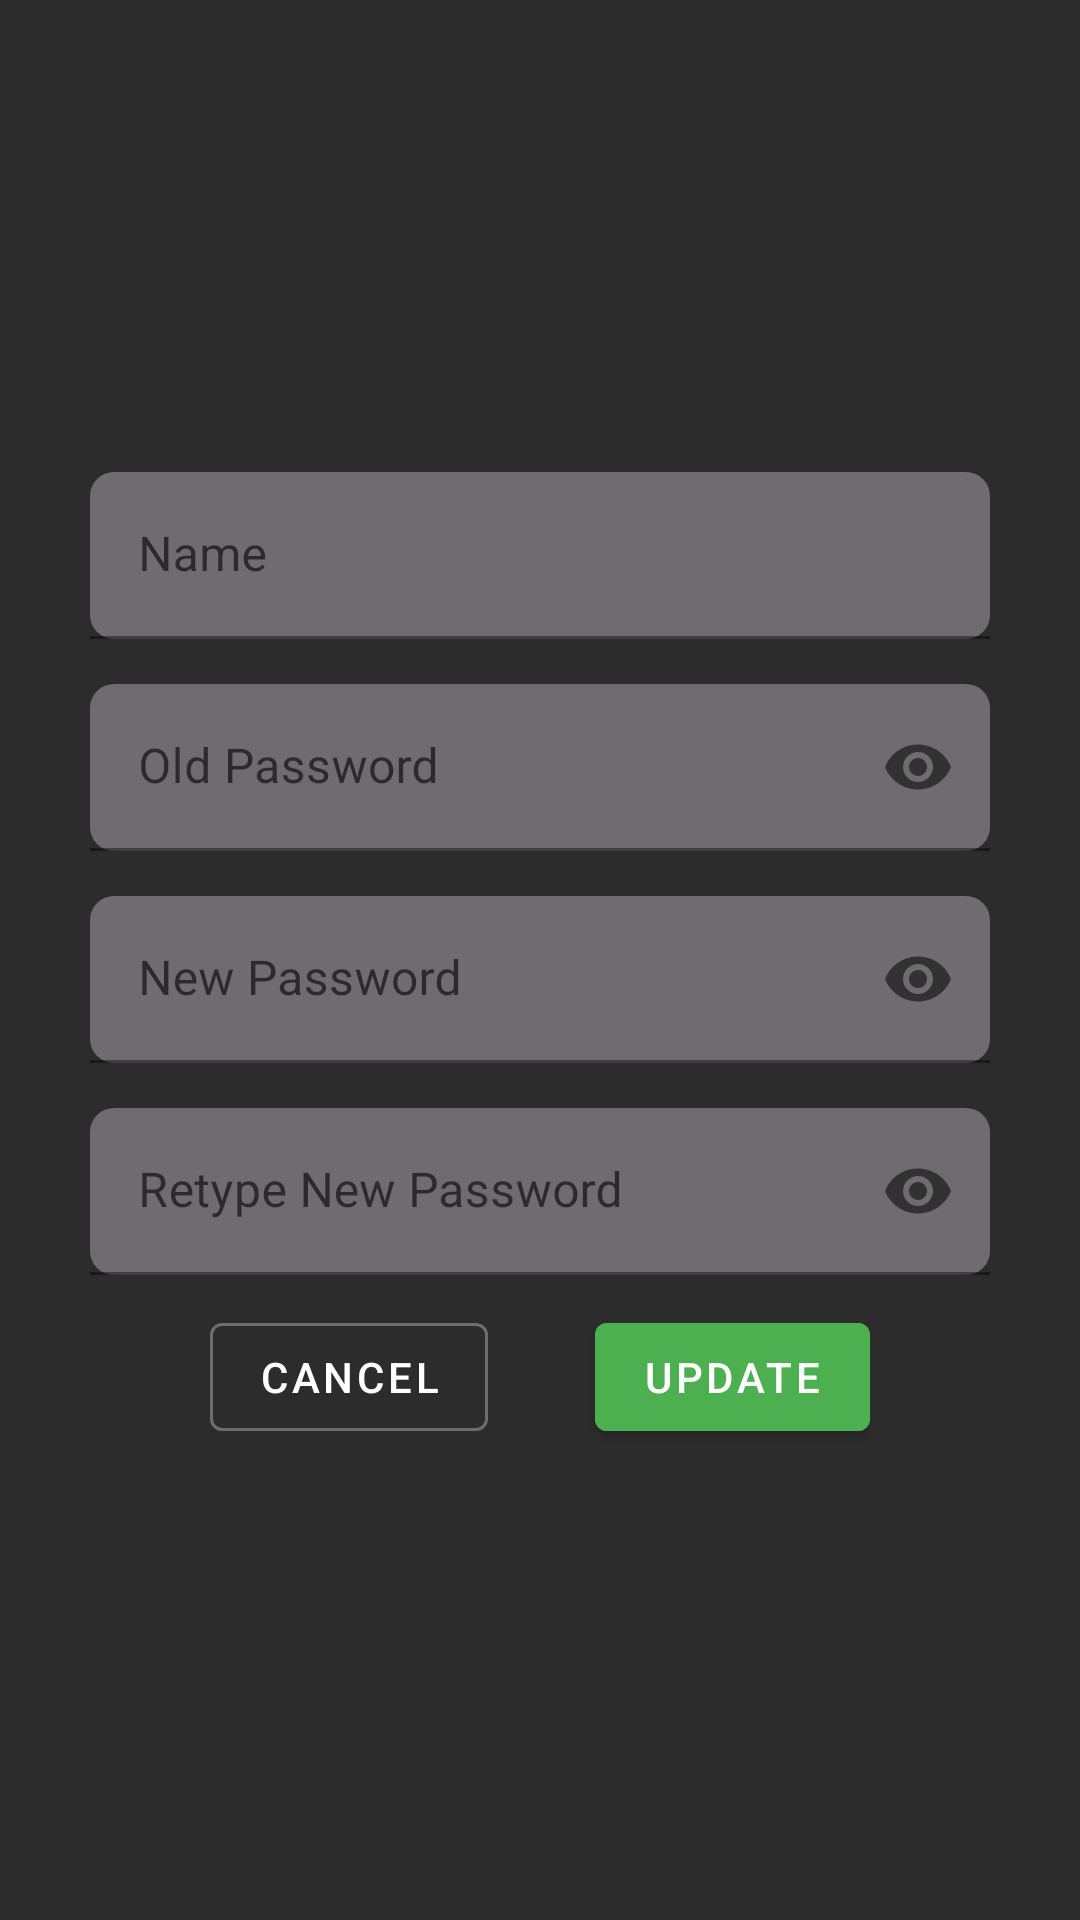

Android layout source for this screen:
<!-- AndroidManifest.xml: application theme Theme.Library_Management_System -->
<!-- res/layout/fragment_librarian_update.xml -->
<?xml version="1.0" encoding="utf-8"?>
<androidx.constraintlayout.widget.ConstraintLayout
	xmlns:android="http://schemas.android.com/apk/res/android"
	xmlns:app="http://schemas.android.com/apk/res-auto"
	xmlns:tools="http://schemas.android.com/tools"
	android:layout_width="match_parent"
	android:layout_height="match_parent"
	tools:context=".view.admin.UpdateLibrarian"
	android:background="#2C2C2C">

	<LinearLayout
		android:layout_width="match_parent"
		android:layout_height="wrap_content"
		android:orientation="vertical"
		app:layout_constraintBottom_toBottomOf="parent"
		app:layout_constraintEnd_toEndOf="parent"
		app:layout_constraintStart_toStartOf="parent"
		app:layout_constraintTop_toTopOf="parent">

		<com.google.android.material.textfield.TextInputLayout
			style="@style/Widget.MaterialComponents.TextInputLayout.FilledBox"
			android:layout_width="match_parent"
			android:layout_height="wrap_content"
			android:layout_marginStart="30dp"
			android:layout_marginTop="0dp"
			android:layout_marginEnd="30dp"
			app:boxBackgroundColor="#6E6C6E"
			android:hint="Name"
			app:hintTextColor="#FFFFFF"
			app:boxStrokeColor="#6C6E6C"
			app:boxCornerRadiusBottomEnd="8dp"
			app:boxCornerRadiusTopEnd="8dp"
			app:boxCornerRadiusBottomStart="8dp"
			app:boxCornerRadiusTopStart="8dp">

			
			<com.google.android.material.textfield.TextInputEditText
				android:id="@+id/librarian_name"
				android:layout_width="match_parent"
				android:layout_height="wrap_content"
				android:textColor="#FFFFFF"
				android:editable="false"/>

		</com.google.android.material.textfield.TextInputLayout>

		<com.google.android.material.textfield.TextInputLayout
			style="@style/Widget.MaterialComponents.TextInputLayout.FilledBox"
			android:layout_width="match_parent"
			android:layout_height="wrap_content"
			android:layout_marginStart="30dp"
			android:layout_marginTop="15dp"
			android:layout_marginEnd="30dp"
			android:hint="Old Password"
			app:hintTextColor="#FFFFFF"
			app:boxStrokeColor="#6E6C6E"
			app:endIconMode="password_toggle"
			app:boxCornerRadiusBottomEnd="8dp"
			app:boxCornerRadiusTopEnd="8dp"
			app:boxCornerRadiusBottomStart="8dp"
			app:boxCornerRadiusTopStart="8dp"
			app:boxBackgroundColor="#6E6C6E">

			
			<com.google.android.material.textfield.TextInputEditText
				android:id="@+id/librarian_old_password"
				android:layout_width="match_parent"
				android:layout_height="wrap_content"
				android:inputType="textPassword"
				android:textColor="#FFFFFF"/>

		</com.google.android.material.textfield.TextInputLayout>
		<com.google.android.material.textfield.TextInputLayout
			style="@style/Widget.MaterialComponents.TextInputLayout.FilledBox"
			android:layout_width="match_parent"
			android:layout_height="wrap_content"
			android:layout_marginStart="30dp"
			android:layout_marginTop="15dp"
			android:layout_marginEnd="30dp"
			android:hint="New Password"
			app:hintTextColor="#FFFFFF"
			app:boxStrokeColor="#6E6C6E"
			app:endIconMode="password_toggle"
			app:boxCornerRadiusBottomEnd="8dp"
			app:boxCornerRadiusTopEnd="8dp"
			app:boxCornerRadiusBottomStart="8dp"
			app:boxCornerRadiusTopStart="8dp"
			app:boxBackgroundColor="#6E6C6E">

			
			<com.google.android.material.textfield.TextInputEditText
				android:id="@+id/update_librarian_new_password"
				android:layout_width="match_parent"
				android:layout_height="wrap_content"
				android:inputType="textPassword"
				android:textColor="#FFFFFF"/>

		</com.google.android.material.textfield.TextInputLayout>

		<com.google.android.material.textfield.TextInputLayout
			style="@style/Widget.MaterialComponents.TextInputLayout.FilledBox"
			android:layout_width="match_parent"
			android:layout_height="wrap_content"
			android:layout_marginStart="30dp"
			android:layout_marginTop="15dp"
			android:layout_marginEnd="30dp"
			android:hint="Retype New Password"
			app:hintTextColor="#FFFFFF"
			app:boxStrokeColor="#6E6C6E"
			app:endIconMode="password_toggle"
			app:boxCornerRadiusBottomEnd="8dp"
			app:boxCornerRadiusTopEnd="8dp"
			app:boxCornerRadiusBottomStart="8dp"
			app:boxCornerRadiusTopStart="8dp"
			app:boxBackgroundColor="#6E6C6E">

			
			<com.google.android.material.textfield.TextInputEditText
				android:id="@+id/update_librarian_new_retype_password"
				android:layout_width="match_parent"
				android:layout_height="wrap_content"
				android:inputType="textPassword"
				android:textColor="#FFFFFF"/>

		</com.google.android.material.textfield.TextInputLayout>

		<GridLayout
			android:layout_width="match_parent"
			android:layout_height="wrap_content"
			android:rowCount="1"
			android:columnCount="2"
			android:layout_marginStart="70dp"
			android:layout_marginEnd="70dp"
			android:layout_marginTop="10dp">

			<com.google.android.material.button.MaterialButton
				android:id="@+id/librarian_cancel_button"
				android:layout_width="wrap_content"
				android:layout_height="wrap_content"
				style="@style/Widget.MaterialComponents.Button.OutlinedButton"
				android:text="Cancel"
				android:textColor="#FFFFFF"
				app:rippleColor="#494747"
				app:strokeColor="#6C6E6C"
				android:layout_gravity="left"/>

			<com.google.android.material.button.MaterialButton
				android:id="@+id/librarian_update_button"
				android:layout_width="wrap_content"
				android:layout_height="wrap_content"
				android:text="Update"
				android:backgroundTint="#4CAF50"/>
		</GridLayout>
	</LinearLayout>
</androidx.constraintlayout.widget.ConstraintLayout>
<!-- resources referenced by this layout -->
<resources>
  <style name="Theme.Library_Management_System" parent="Theme.MaterialComponents.Light.DarkActionBar">
  		
  		<item name="colorPrimary">@color/purple_500</item>
  		<item name="colorPrimaryDark">@color/purple_700</item>
  		<item name="colorAccent">@color/teal_200</item>
  	</style>
  <!-- not gathered from this repository: default colours our renderer supplied (Android Studio template values) -->
  <color name="purple_500">#FF6200EE</color>
  <color name="purple_700">#FF3700B3</color>
  <color name="teal_200">#FF03DAC5</color>
</resources>
